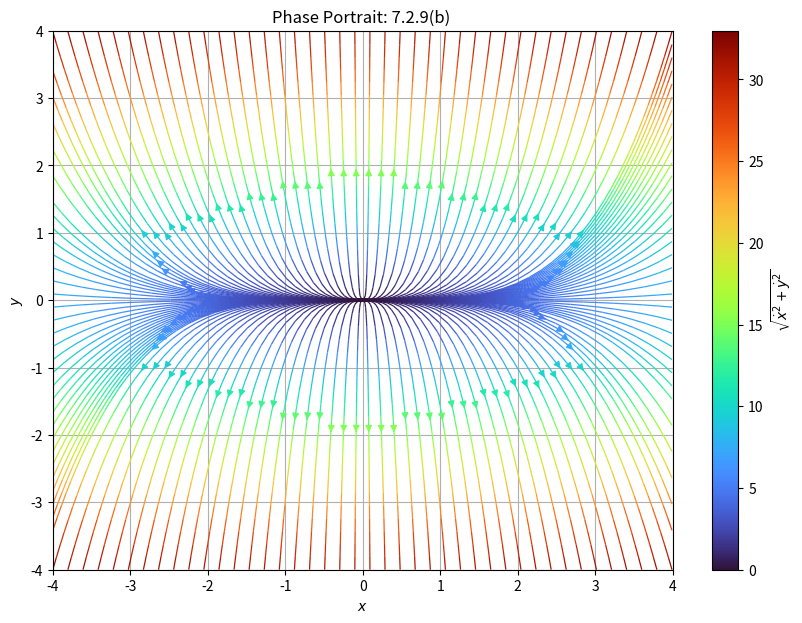
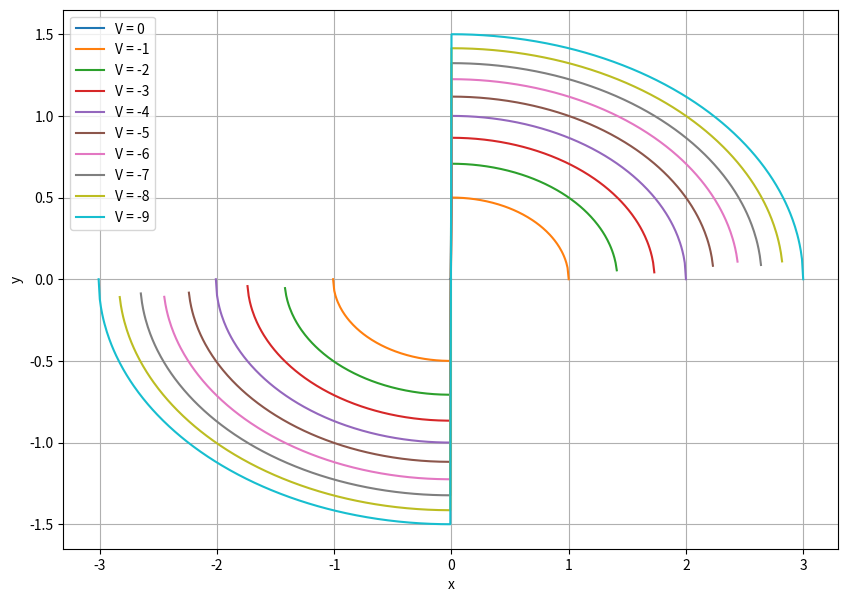

These charts were generated, in order, by the following Python code:
import math as m
import numpy as np

import matplotlib.pyplot as plt



def sys(x,y):
    return (2.*x), (8.*y)




l = 4.
xmin = -l
xmax = l
ymin = -l
ymax = l


res = 0.01

Xarr = np.arange(start=xmin,stop=xmax,step=res)
Yarr = np.arange(start=ymin,stop=ymax,step=res)

X, Y = np.meshgrid(Xarr,Yarr)
dX, dY = sys(X,Y)
mag = np.sqrt(dX**2. + dY**2.)


fig, ax = plt.subplots(figsize=(10,7))
#NOTE: NEED matplotlib version 3.6.0 minimum in order to use the broken_streamlines keyword argument for the ax.streamplot() call. 
#I had to install in user space, so I uninstalled after completion [work desktop]
pp = ax.streamplot(X, Y, dX, dY, color=mag, cmap = 'turbo', linewidth=0.9, density=1.4, broken_streamlines=False)
cbar = fig.colorbar(pp.lines)
cbar.set_label(r'$\sqrt{\dot{x}^2 + \dot{y}^2}$')

plt.xlabel(r'$x$')
plt.ylabel(r'$y$')

ax.set_xlim(xmin,xmax)
ax.set_ylim(ymin,ymax)
ax.grid()

plt.title('Phase Portrait: 7.2.9(b) ')

plt.show()

# plt.savefig('phase_portrait_2b.png', dpi=290.)
plt.close()


const_vals = - np.arange(10)

def calcVc(x,val):
    yp = np.sqrt(-(val + x**2.)/4.)
    ym = np.flip(-yp)
    y = np.concatenate((ym,yp))
    return y


xs = np.arange(start=0.,stop=xmax,step=res)


fig, ax = plt.subplots(figsize=(10,7))

for val in const_vals:
    ys = calcVc(xs,val)
    ax.plot(Xarr,ys,label='V = '+str(val))

ax.set_xlabel('x')
ax.set_ylabel('y')

plt.grid()
plt.legend()
#plt.show()
plt.savefig('iso_V_2b.png', dpi=260.)
